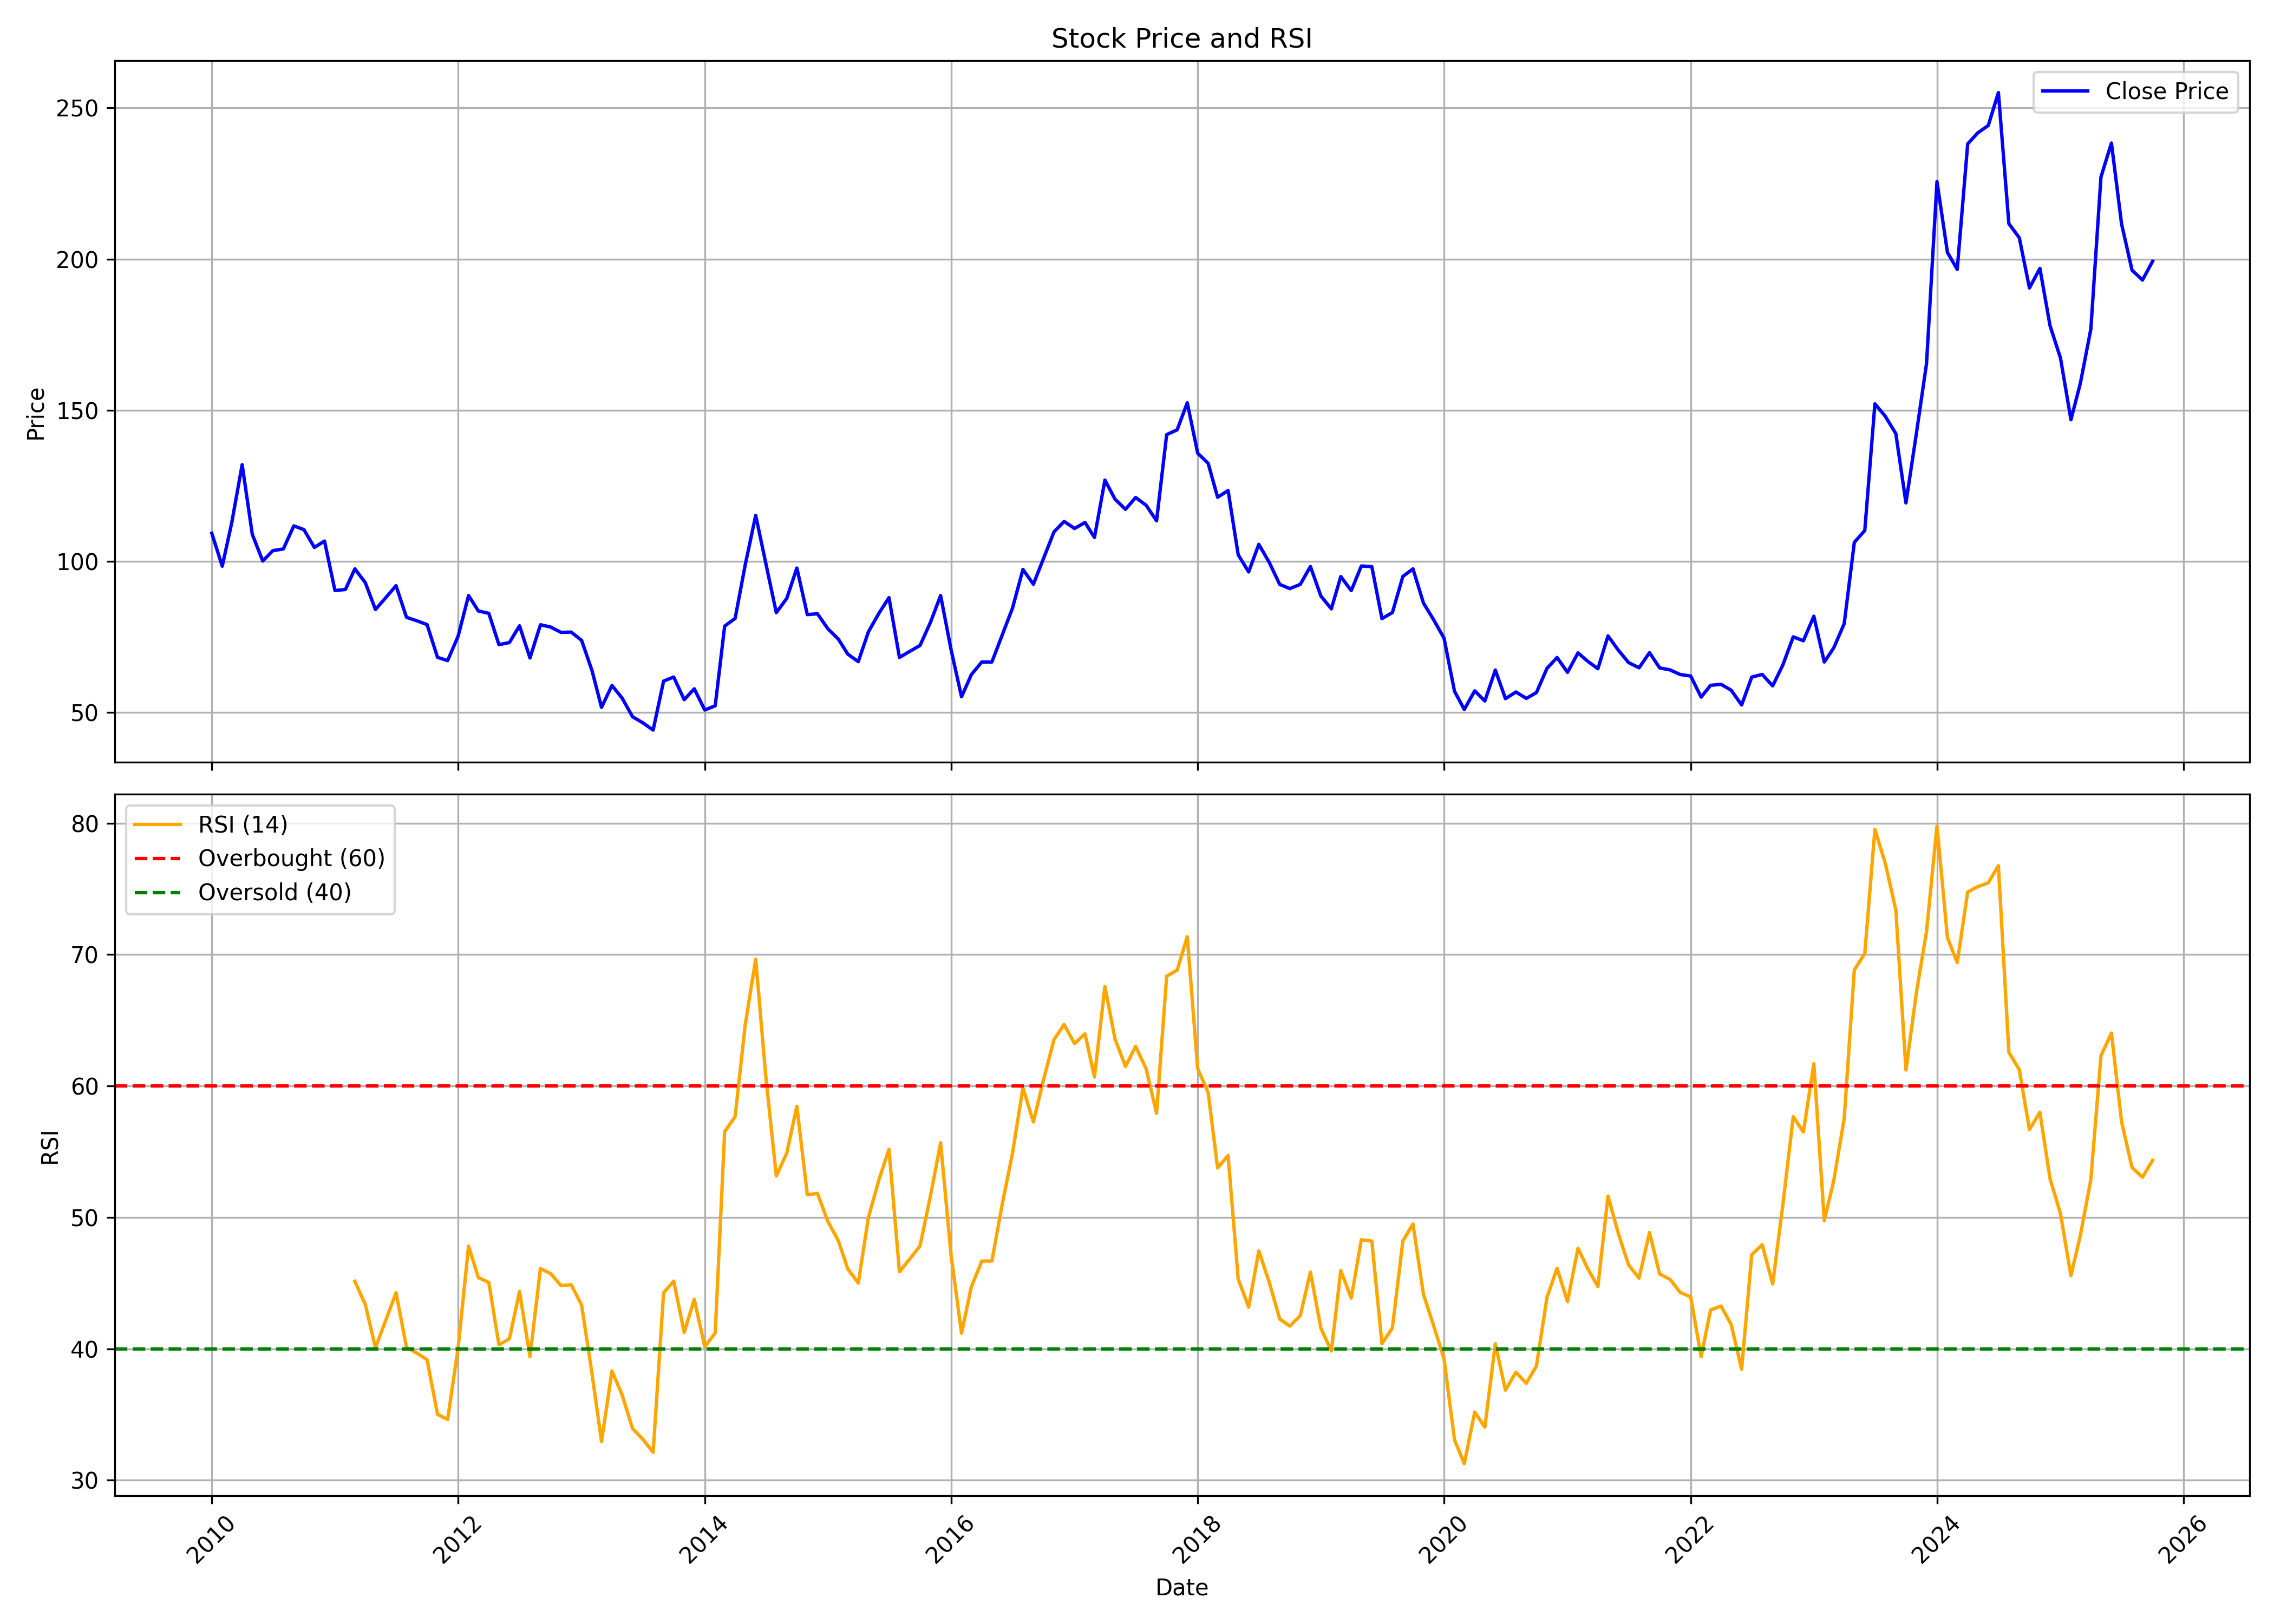

The data file committed next to this chart (first rows):
, date, symbol, open, high, low, close, volume, rsi
0, 2010-01-01, ENGINERSIN, 79.44, 122.8, 78.79, 109.3, 46882272, 
1, 2010-02-01, ENGINERSIN, 108.9, 112.3, 93.82, 98.42, 10231320, 
2, 2010-03-01, ENGINERSIN, 98.42, 133.2, 92.82, 112.8, 28495524, 
3, 2010-04-01, ENGINERSIN, 118.2, 145.9, 117.4, 132, 10525284, 
4, 2010-05-01, ENGINERSIN, 130.7, 172.2, 99.72, 109, 48751398, 
5, 2010-06-01, ENGINERSIN, 109.5, 113.5, 99.26, 100.1, 19633310, 
6, 2010-07-01, ENGINERSIN, 99.88, 119.3, 93.26, 103.6, 40382392, 
7, 2010-08-01, ENGINERSIN, 104.1, 110.7, 96.87, 104.1, 61316212, 
8, 2010-09-01, ENGINERSIN, 104, 116.8, 104, 111.8, 21542164, 
9, 2010-10-01, ENGINERSIN, 112.3, 117.5, 109.5, 110.5, 9118586, 
10, 2010-11-01, ENGINERSIN, 111.4, 118.5, 101.8, 104.6, 7896176, 
11, 2010-12-01, ENGINERSIN, 104.7, 112.8, 102.8, 106.7, 5515768, 
12, 2011-01-01, ENGINERSIN, 107, 110.3, 84.84, 90.37, 4372974, 
13, 2011-02-01, ENGINERSIN, 91.24, 105.3, 87.4, 90.73, 4678584, 
14, 2011-03-01, ENGINERSIN, 92.2, 102.4, 90.05, 97.55, 7804890, 45.13
15, 2011-04-01, ENGINERSIN, 97.03, 103.6, 92.59, 92.97, 5705380, 43.36
16, 2011-05-01, ENGINERSIN, 93.15, 97, 82.87, 84.09, 3489530, 40.08
17, 2011-06-01, ENGINERSIN, 84.48, 93.37, 83.54, 88.07, 5702822, 42.19
18, 2011-07-01, ENGINERSIN, 88.33, 94.88, 87.72, 91.98, 5743598, 44.27
19, 2011-08-01, ENGINERSIN, 93.55, 94.55, 80.62, 81.52, 6937020, 40.11
20, 2011-09-01, ENGINERSIN, 82.82, 87.81, 79.95, 80.36, 14180342, 39.67
21, 2011-10-01, ENGINERSIN, 79.7, 82.53, 75.41, 79.12, 2716154, 39.17
22, 2011-11-01, ENGINERSIN, 78.97, 82.7, 66.29, 68.27, 5315520, 35.01
23, 2011-12-01, ENGINERSIN, 71.14, 72.12, 63.44, 67.2, 4891156, 34.62
24, 2012-01-01, ENGINERSIN, 67.94, 80.68, 65.93, 75.28, 11741016, 40.05
25, 2012-02-01, ENGINERSIN, 75.05, 94.31, 75.05, 88.71, 18247454, 47.82
26, 2012-03-01, ENGINERSIN, 89.75, 93.4, 82.63, 83.61, 8639760, 45.41
27, 2012-04-01, ENGINERSIN, 83.84, 88.71, 80.23, 82.84, 2517198, 45.04
28, 2012-05-01, ENGINERSIN, 82.84, 84.73, 72.34, 72.47, 2771050, 40.3
29, 2012-06-01, ENGINERSIN, 72.66, 75.03, 68.06, 73.17, 3419854, 40.76
30, 2012-07-01, ENGINERSIN, 73.62, 79.67, 72.27, 78.71, 6202242, 44.36
31, 2012-08-01, ENGINERSIN, 78.85, 82.2, 67.4, 68.06, 7497790, 39.4
32, 2012-09-01, ENGINERSIN, 69.92, 81.3, 69.42, 79.06, 5402028, 46.1
33, 2012-10-01, ENGINERSIN, 78.94, 86.07, 76.98, 78.3, 5575424, 45.73
34, 2012-11-01, ENGINERSIN, 78.49, 80.13, 75.28, 76.53, 4248584, 44.81
35, 2012-12-01, ENGINERSIN, 76.61, 77.95, 73.6, 76.63, 5178948, 44.88
36, 2013-01-01, ENGINERSIN, 76.95, 81.97, 73.6, 73.91, 6853618, 43.32
37, 2013-02-01, ENGINERSIN, 74.93, 74.93, 59.25, 63.83, 2718240, 38.09
38, 2013-03-01, ENGINERSIN, 64.15, 65.57, 50.18, 51.74, 5844264, 32.94
39, 2013-04-01, ENGINERSIN, 52.43, 67.37, 51.72, 58.97, 9205534, 38.31
40, 2013-05-01, ENGINERSIN, 58.97, 65.67, 54.44, 54.82, 3430374, 36.5
41, 2013-06-01, ENGINERSIN, 54.78, 56.18, 47.77, 48.62, 3927866, 33.93
42, 2013-07-01, ENGINERSIN, 48.32, 52.06, 45.93, 46.65, 6551542, 33.13
43, 2013-08-01, ENGINERSIN, 46.79, 50.02, 41.41, 44.22, 4990178, 32.12
44, 2013-09-01, ENGINERSIN, 45.31, 65.85, 45.12, 60.41, 9348076, 44.26
45, 2013-10-01, ENGINERSIN, 59.96, 63.76, 58.18, 61.77, 4417794, 45.15
46, 2013-11-01, ENGINERSIN, 61.67, 65.85, 53.34, 54.28, 6678020, 41.25
47, 2013-12-01, ENGINERSIN, 53.65, 61.25, 53.58, 57.87, 8633224, 43.76
48, 2014-01-01, ENGINERSIN, 58.48, 59.02, 50.52, 50.85, 8421742, 40.15
49, 2014-02-01, ENGINERSIN, 51.46, 55.6, 49.65, 52.26, 17236304, 41.2
50, 2014-03-01, ENGINERSIN, 51.81, 81.91, 51.41, 78.62, 48806786, 56.52
51, 2014-04-01, ENGINERSIN, 79.92, 86.35, 70.66, 81.15, 28037868, 57.66
52, 2014-05-01, ENGINERSIN, 81.15, 111.1, 80.97, 98.92, 44255352, 64.67
53, 2014-06-01, ENGINERSIN, 99.7, 117, 97.64, 115.2, 27597328, 69.64
54, 2014-07-01, ENGINERSIN, 116.2, 117.8, 98, 99.34, 15165426, 60.69
55, 2014-08-01, ENGINERSIN, 98.71, 101.9, 81.31, 83.07, 21918882, 53.15
56, 2014-09-01, ENGINERSIN, 84.66, 94.69, 81.93, 87.76, 28764660, 54.89
57, 2014-10-01, ENGINERSIN, 88.61, 98.44, 82.56, 97.81, 15882208, 58.45
58, 2014-11-01, ENGINERSIN, 98.39, 101.7, 78.97, 82.41, 33382206, 51.72
59, 2014-12-01, ENGINERSIN, 82.54, 89.7, 73.64, 82.68, 35286056, 51.82
... 130 more rows
